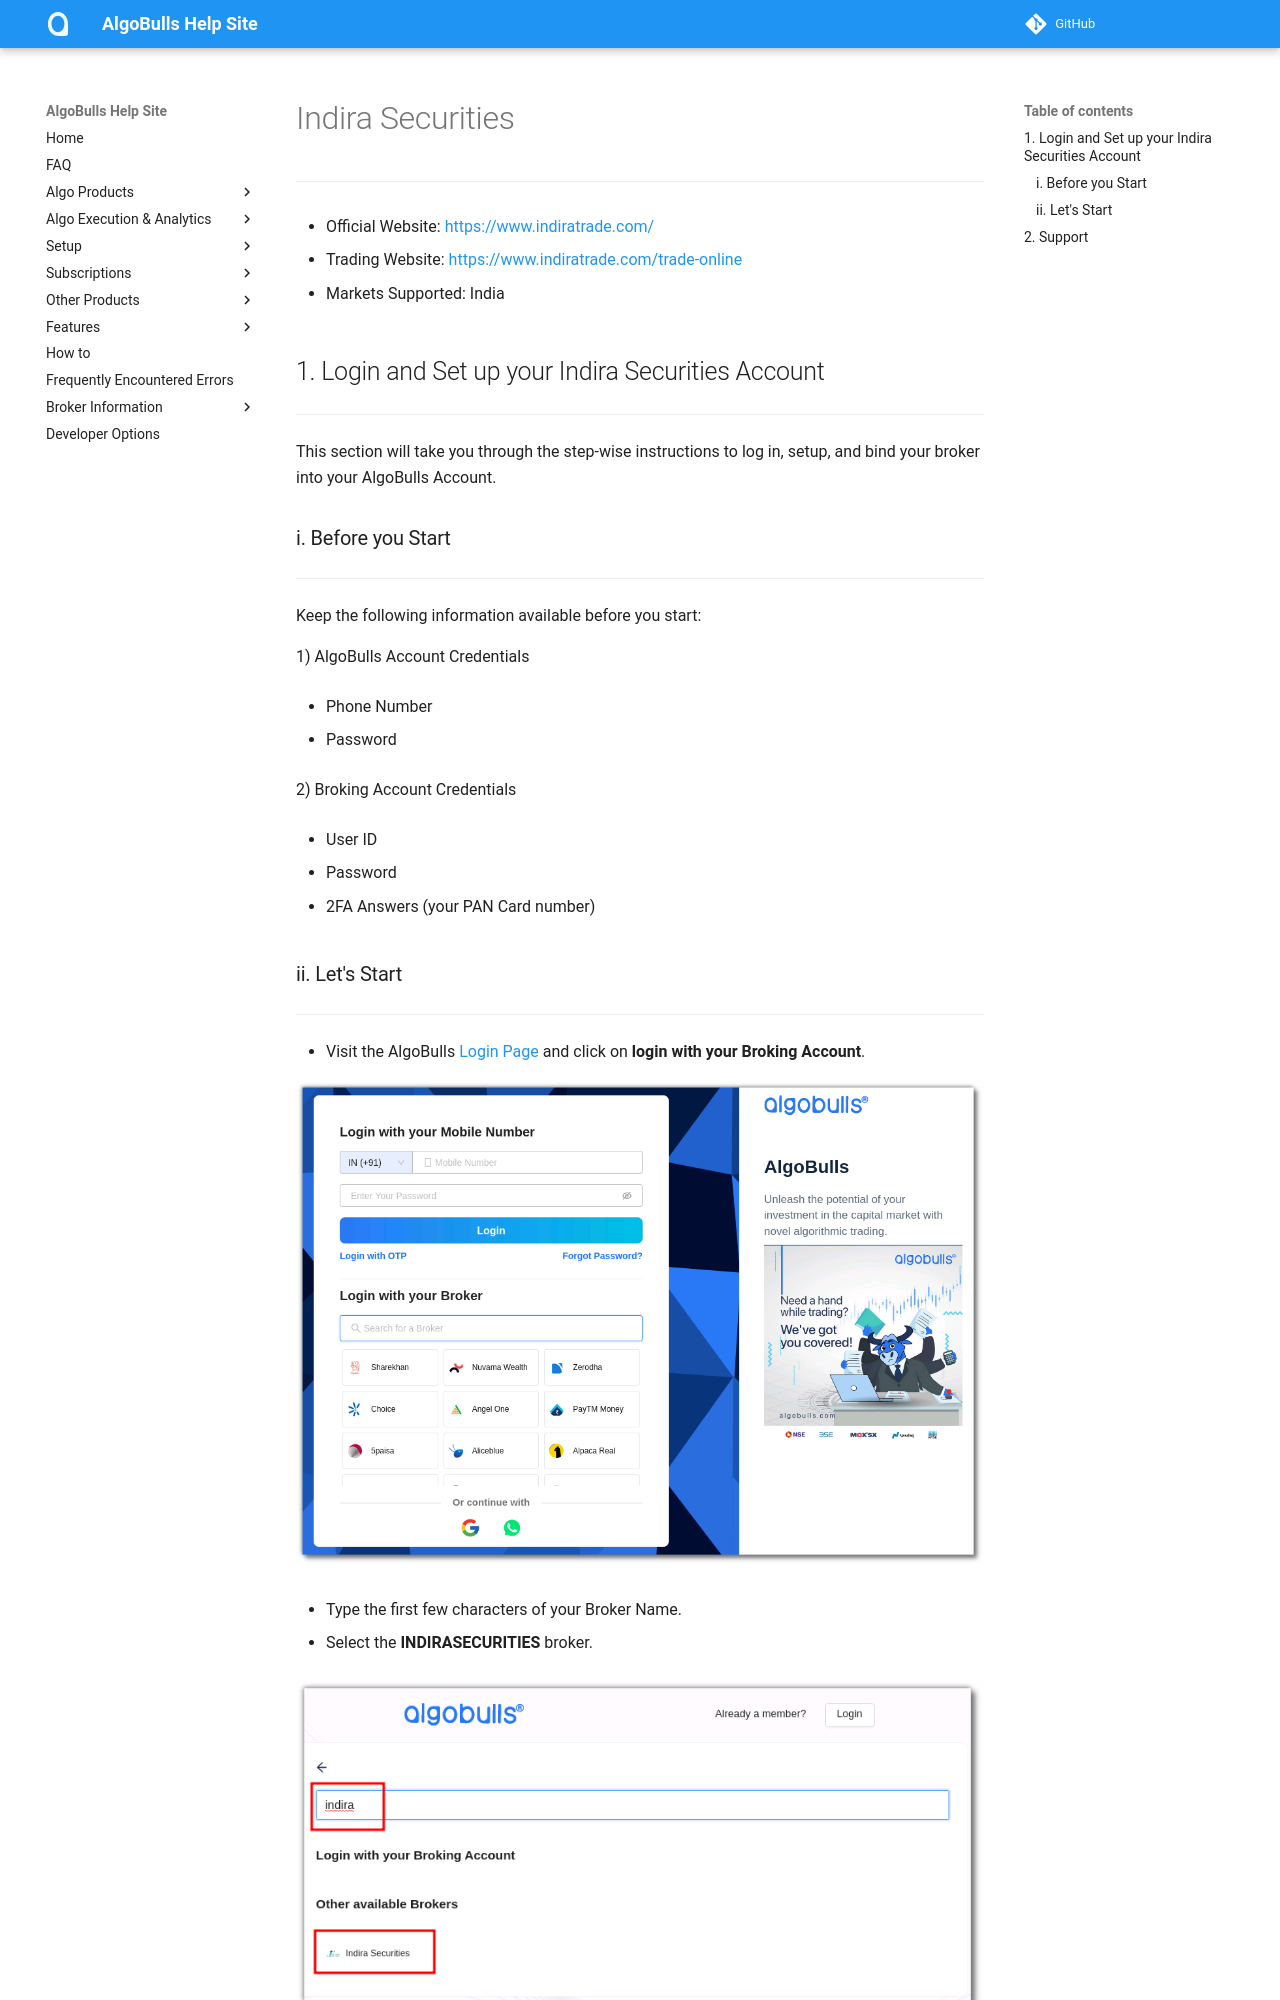

repository: algobulls/algobulls_help_site · page: broker/indirasecurities.html · generator: mkdocs

# Indira Securities
---

* Official Website: [https://www.indiratrade.com/](https://www.indiratrade.com/)

* Trading Website: [https://www.indiratrade.com/trade-online](https://www.indiratrade.com/trade-online)

* Markets Supported: India

## 1. Login and Set up your Indira Securities Account 
---
This section will take you through the step-wise instructions to log in, setup, and bind your broker into your AlgoBulls Account.

### i. Before you Start
---
Keep the following information available before you start:

1) AlgoBulls Account Credentials

* Phone Number

* Password

2) Broking Account Credentials

* User ID

* Password

* 2FA Answers (your PAN Card number)
